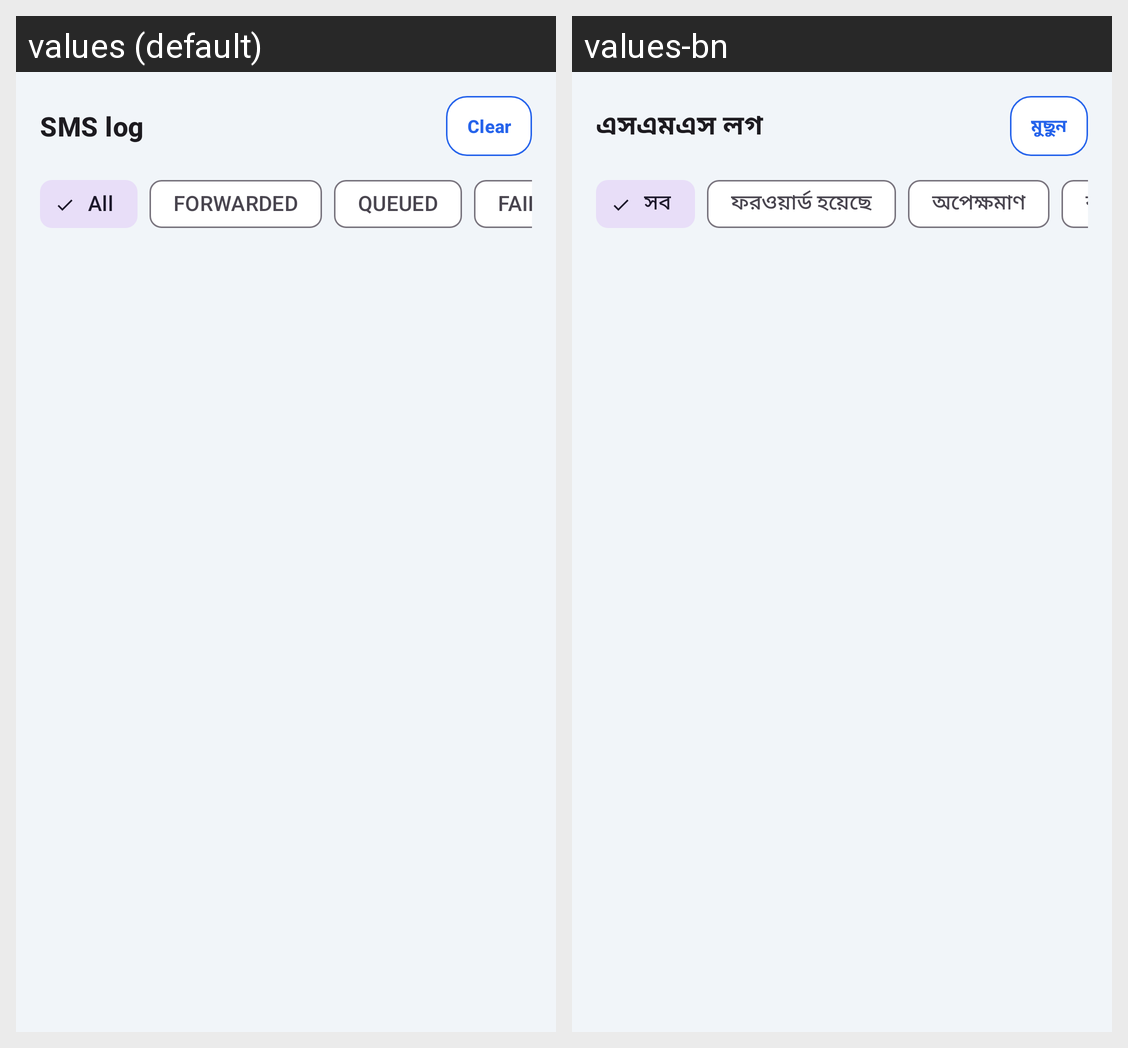

The Android screen above is rendered under two locales of the same app. Produce the string resources it draws, with the default and per-locale values.
Android screen res/layout/fragment_sms_log.xml rendered under 2 locales, left to right: values (default), values-bn. Device: Nexus 5 (rendered at 1080×1920; each locale shown at half size, 540×960, under a caption strip naming it); theme Theme.InvokeilPay.
Strings drawn on this screen, with the default value and each locale's value (text and hints the layout hard-codes, and strings that could not be matched under every locale, appear in the picture but are not listed):

log_title
  values: SMS log
  values-bn: এসএমএস লগ

log_clear
  values: Clear
  values-bn: মুছুন

chip_all
  values: All
  values-bn: সব

status_forwarded
  values: FORWARDED
  values-bn: ফরওয়ার্ড হয়েছে

status_queued
  values: QUEUED
  values-bn: অপেক্ষমাণ

status_failed
  values: FAILED
  values-bn: ব্যর্থ
